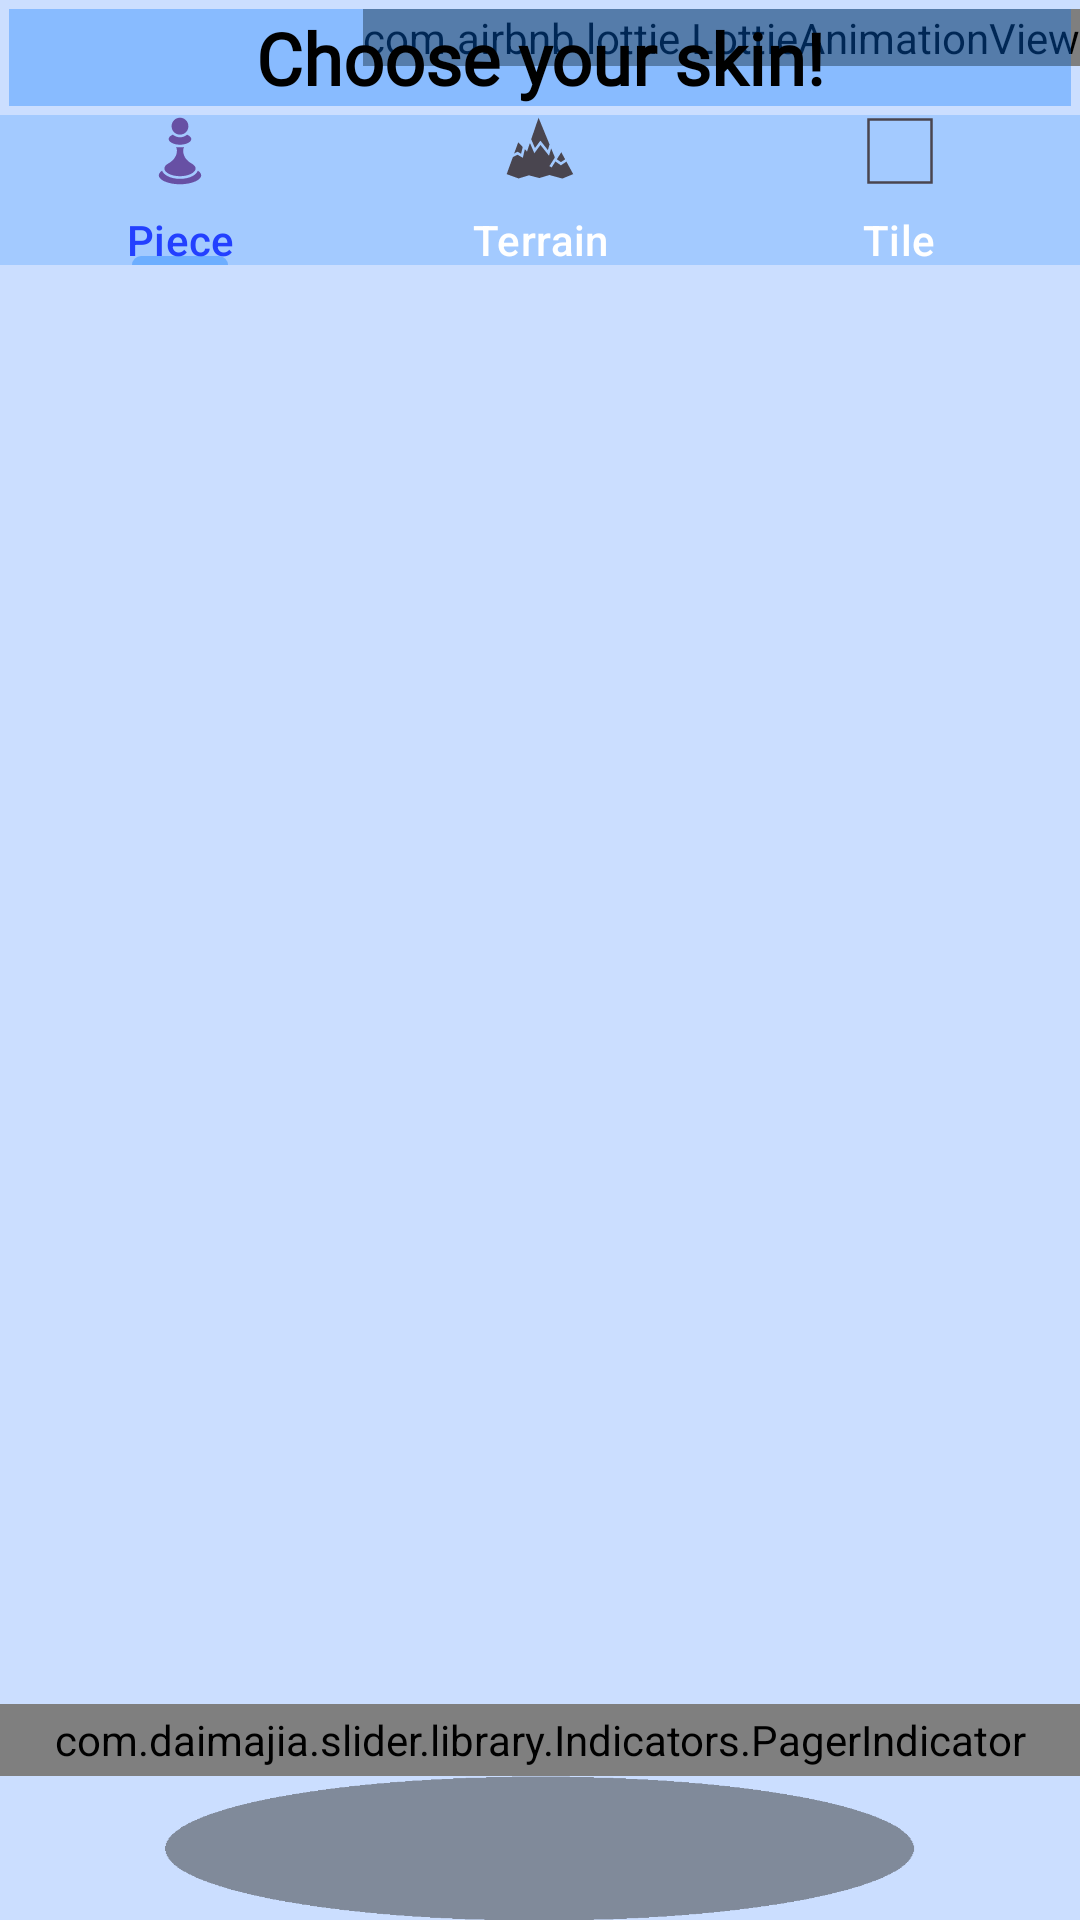

Produce the Android XML layout that renders to this screen, including the resource entries it uses.
<!-- AndroidManifest.xml: application theme Theme.RenderingWithYou -->
<!-- res/layout/fragment_skin_selection.xml -->
<?xml version="1.0" encoding="utf-8"?>
<RelativeLayout xmlns:android="http://schemas.android.com/apk/res/android"
    android:layout_width="match_parent"
    android:layout_height="match_parent"
    xmlns:app="http://schemas.android.com/apk/res-auto"
    android:background="#330077ff">

    <com.airbnb.lottie.LottieAnimationView
        android:id="@+id/btnClose"
        android:layout_width="wrap_content"
        android:layout_height="wrap_content"
        android:layout_alignParentRight="true"
        android:layout_alignParentTop="true"
        android:layout_marginStart="@dimen/default_margin"
        android:layout_marginTop="@dimen/default_margin"

        app:lottie_autoPlay="false"
        app:lottie_loop="false"
        app:lottie_fileName="animated_ui/btn_exit.json"/>

    <TextView
        android:id="@+id/tvTile"
        android:layout_width="match_parent"
        android:layout_height="wrap_content"
        android:text="Choose your skin!"
        style="@style/tile_1"
        android:background="@color/light_blue_2"
        android:fontFamily="@font/lalezar"/>

    <LinearLayout
        android:layout_width="match_parent"
        android:layout_height="fill_parent"
        android:layout_below="@+id/tvTile"
        android:orientation="vertical">

        <LinearLayout
            android:layout_width="match_parent"
            android:layout_height="0sp"
            android:layout_weight="10"
            android:orientation="horizontal">


            <LinearLayout
                android:layout_width="0sp"
                android:layout_height="match_parent"
                android:layout_weight="10"
                android:orientation="vertical"
                android:gravity="center">

                <com.google.android.material.tabs.TabLayout
                    android:id="@+id/tlStage"
                    android:layout_width="match_parent"
                    android:layout_height="50sp"
                    app:tabMode="fixed"
                    app:tabGravity="fill"
                    android:background="@color/light_blue"
                    app:tabTextColor="@color/white"
                    app:tabIndicatorColor="@color/light_blue_2"
                    app:tabSelectedTextColor="@color/dark_blue">

                    <com.google.android.material.tabs.TabItem
                        android:text="Piece"
                        android:layout_width="wrap_content"
                        android:layout_height="match_parent"
                        android:icon="@drawable/ic_pawn"/>

                    <com.google.android.material.tabs.TabItem
                        android:text="Terrain"
                        android:layout_width="wrap_content"
                        android:layout_height="wrap_content"
                        android:icon="@drawable/ic_peaks"/>

                    <com.google.android.material.tabs.TabItem
                        android:text="Tile"
                        android:layout_width="wrap_content"
                        android:layout_height="wrap_content"
                        android:icon="@drawable/ic_tile"/>

                </com.google.android.material.tabs.TabLayout>

                <LinearLayout
                    android:layout_width="match_parent"
                    android:layout_height="0sp"
                    android:layout_weight="20"
                    android:orientation="vertical">

                    <FrameLayout
                        android:id="@+id/flStage"
                        android:layout_width="match_parent"
                        android:layout_height="match_parent"/>

                </LinearLayout>

                <LinearLayout
                    android:layout_width="match_parent"
                    android:layout_height="0sp"
                    android:layout_weight="1"
                    android:orientation="vertical">

                    <com.daimajia.slider.library.Indicators.PagerIndicator
                        android:id="@+id/carousel_indicator"
                        android:layout_width="match_parent"
                        android:layout_height="match_parent"
                        android:gravity="center"/>

                    <com.daimajia.slider.library.Tricks.InfiniteViewPager
                        android:id="@+id/infiniteViewPager"
                        android:layout_width="match_parent"
                        android:layout_height="match_parent" />


                </LinearLayout>

                <LinearLayout
                    android:layout_width="250sp"
                    android:layout_height="0sp"
                    android:layout_weight="2"
                    android:background="@drawable/oval"
                    android:alpha="0.5">

                </LinearLayout>

            </LinearLayout>


        </LinearLayout>


    </LinearLayout>

</RelativeLayout>
<!-- resources referenced by this layout -->
<resources>
  <color name="dark_blue">#ff2340ff</color>
  <color name="light_blue">#330077FF</color>
  <color name="light_blue_2">#550077FF</color>
  <color name="white">#FFFFFFFF</color>
  <dimen name="default_margin">3sp</dimen>
  <!-- drawable ic_peaks (drawable) -->
  <vector android:alpha="1" android:height="512dp"
      android:viewportHeight="512" android:viewportWidth="512"
      android:width="512dp" xmlns:android="http://schemas.android.com/apk/res/android">
      <path android:fillColor="#fff" android:pathData="M245.79,19.12l-52.36,153.51 26.67,61.94 38.88,-52.37 53.22,67.49 11.68,-40.49 -78.09,-190.09zM101.17,193.69l-29.06,80.22 24.54,-12.72 24.8,14.33 11.64,-48.01 -31.92,-33.83zM184.44,199l-20.78,60.9 -15.27,-16.18 -14.66,60.48 -37.57,-21.71 -33.44,17.32L19.04,420.42l84.88,30.94 73.42,-22.44 73.93,19.47 71.66,-21.54 91.97,25.23 77.28,-31.66 -48.44,-89.01 -39.04,26.66 -38.89,-27.58 -27.15,42.79 -15.78,-10.01 39.03,-61.51 -26.6,-64.75 -15.25,52.83 -60.63,-76.9 -43.66,58.81 -31.33,-72.76zM407.5,264.81L375.84,314.7l29.07,20.61 29.86,-20.39 -27.27,-50.11z"/>
  </vector>
  <!-- drawable ic_tile (drawable) -->
  <vector android:alpha="1" android:height="512dp"
      android:viewportHeight="512" android:viewportWidth="512"
      android:width="512dp" xmlns:android="http://schemas.android.com/apk/res/android">
      <path android:fillColor="#fff" android:pathData="M23.05,23.05L23.05,488.9L488.9,488.9L488.9,23.05zM40.95,40.95L471.1,40.95L471.1,471.1L40.95,471.1z"/>
  </vector>
  <style name="tile_1">
          <item name="android:textSize">@dimen/large_text_size</item>
          <item name="android:textStyle">bold</item>
          <item name="android:textColor">@color/black</item>
          <item name="android:background">@color/transparent</item>
          <item name="android:textAlignment">center</item>
          <item name="android:layout_margin">@dimen/default_margin</item>
          <item name="android:typeface">monospace</item>
      </style>
  <style name="Theme.RenderingWithYou" parent="Base.Theme.RenderingWithYou" />
  <dimen name="large_text_size">24sp</dimen>
  <color name="black">#FF000000</color>
  <color name="transparent">#00000000</color>
  <style name="Base.Theme.RenderingWithYou" parent="Theme.Material3.DayNight.NoActionBar">
          
          
      </style>
</resources>
